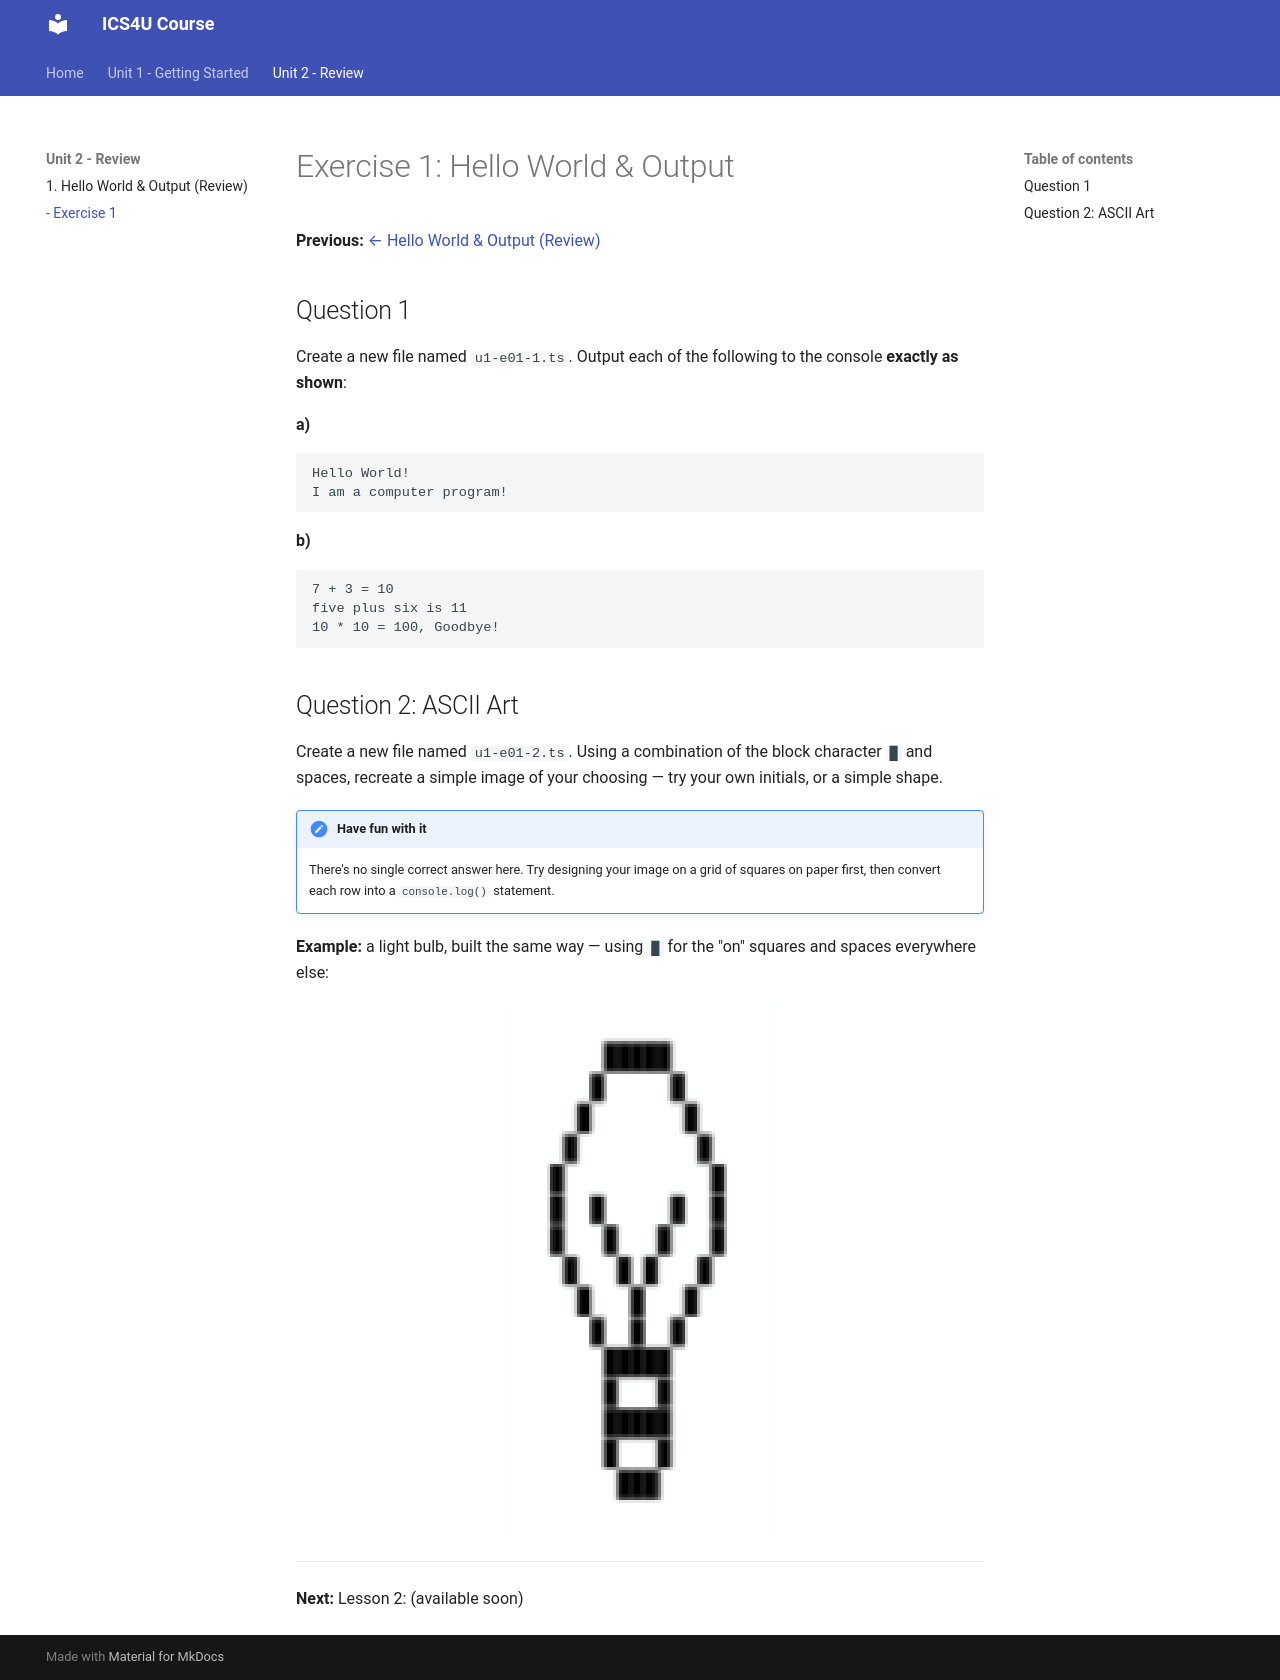

repository: bellavia/ics4u · page: unit2/1-exercise-hello-world-output/index.html · generator: mkdocs

# Exercise 1: Hello World & Output

**Previous:** [← Hello World & Output (Review)](1-hello-world-output.md)

## Question 1

Create a new file named `u1-e01-1.ts`. Output each of the following to
the console **exactly as shown**:

**a)**
```
Hello World!
I am a computer program!
```

**b)**
```
7 + 3 = 10
five plus six is 11
10 * 10 = 100, Goodbye!
```

## Question 2: ASCII Art

Create a new file named `u1-e01-2.ts`. Using a combination of the
block character `█` and spaces, recreate a simple image of your
choosing — try your own initials, or a simple shape.

!!! note "Have fun with it"
    There's no single correct answer here. Try designing your image on
    a grid of squares on paper first, then convert each row into a
    `console.log()` statement.

**Example:** a light bulb, built the same way — using `█` for the "on"
squares and spaces everywhere else:

![Light bulb ASCII art example](../assets/images/lightbulb-ascii-example.png){: width="276" style="display:block;margin:0 auto;image-rendering:pixelated;" }

---

<!-- **Next:** [Data Types, Variables, & Errors (Review) →](2-data-types-variables-errors.md) -->

**Next:** Lesson 2: (available soon)
